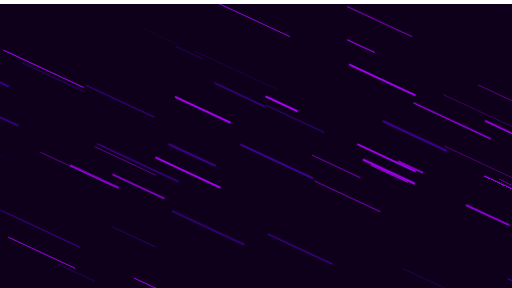
t = 0.00 s
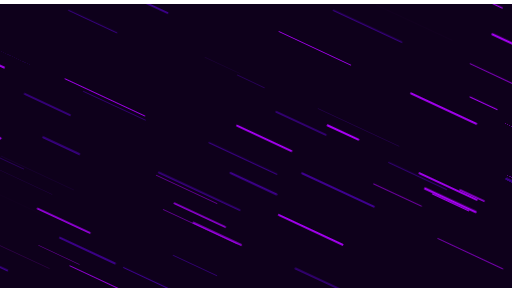
t = 1.67 s
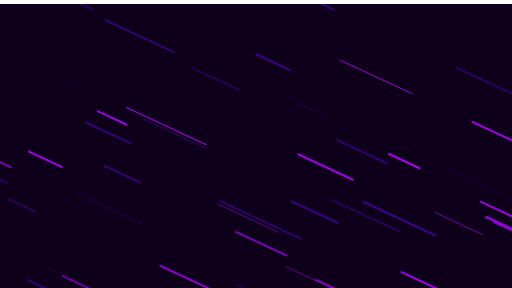
t = 3.33 s
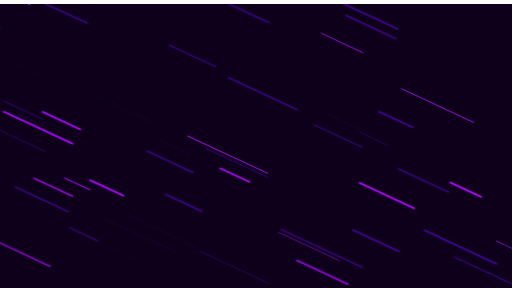
t = 5.00 s
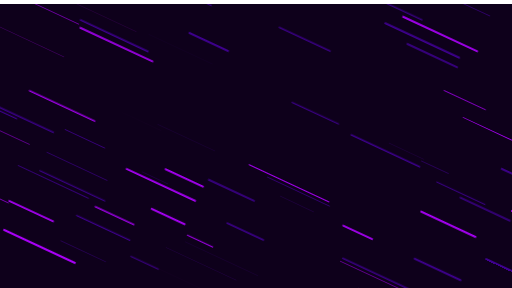
t = 6.67 s
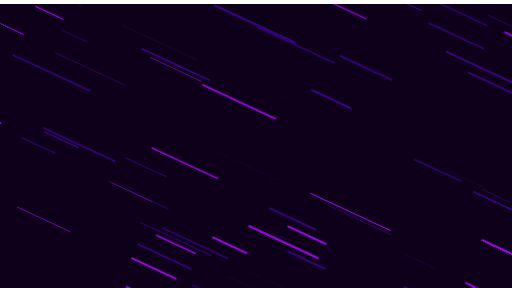
t = 8.33 s

The animated SVG that drew these frames (rendered in a browser with its animation timeline set to each time). Animation: 1 CSS @keyframes rule; frames cover the first 8.33 s, repeats indefinitely.

        <svg xmlns="http://www.w3.org/2000/svg" xmlns:xlink="http://www.w3.org/1999/xlink" style="margin:auto;background:rgb(14, 0, 27);display:block;z-index:-999;position:absolute" width="1920" height="1080" preserveAspectRatio="xMidYMid" viewBox="0 0 1920 1080">
            <g transform="translate(960,540) scale(1,1) translate(-960,-540)"><style type="text/css">
              @keyframes ld-speed-dash {
                0% { transform: translate(0,-2538.9071700822983px); }
                100% { transform: translate(0,2538.9071700822983px); }
              }
              .ld.ld-speed-dash {
                animation: ld-speed-dash 33.333333333333336s linear infinite;
              }
            </style>
              <g transform="translate(960,540)">
                <g style="transform:rotate(295deg)">
                  <line x1="-552.2128680031929" x2="-552.2128680031929" y1="0" y2="-311.81351094214557" stroke="#3f0092" stroke-width="0.76355084147484" stroke-linecap="round" class="ld ld-speed-dash" style="animation-delay: -26.370424791110086s;animation-duration:33.333333333333336s"></line><line x1="-593.1007064106099" x2="-593.1007064106099" y1="0" y2="-264.32320725683417" stroke="#3f0092" stroke-width="6.519875773597645" stroke-linecap="round" class="ld ld-speed-dash" style="animation-delay: -20.4619457734628s;animation-duration:33.333333333333336s"></line><line x1="-824.0245820354131" x2="-824.0245820354131" y1="0" y2="-171.04160346571567" stroke="#3f0092" stroke-width="5.66054242476871" stroke-linecap="round" class="ld ld-speed-dash" style="animation-delay: -10.768206846157106s;animation-duration:33.333333333333336s"></line><line x1="-629.9095058881995" x2="-629.9095058881995" y1="0" y2="-325.8801077822319" stroke="#3f0092" stroke-width="3.8821604598971358" stroke-linecap="round" class="ld ld-speed-dash" style="animation-delay: -6.90146291682332s;animation-duration:16.666666666666668s"></line><line x1="-178.128767554839" x2="-178.128767554839" y1="0" y2="-270.60925599831415" stroke="#ae00ff" stroke-width="5.0025482606422695" stroke-linecap="round" class="ld ld-speed-dash" style="animation-delay: -33.08341319562188s;animation-duration:16.666666666666668s"></line><line x1="757.6142392615338" x2="757.6142392615338" y1="0" y2="-223.3957163159552" stroke="#3f0092" stroke-width="5.037105260151716" stroke-linecap="round" class="ld ld-speed-dash" style="animation-delay: -14.984738801875157s;animation-duration:16.666666666666668s"></line><line x1="-69.56703866607128" x2="-69.56703866607128" y1="0" y2="-280.32978605589466" stroke="#3f0092" stroke-width="3.5719790200901027" stroke-linecap="round" class="ld ld-speed-dash" style="animation-delay: -23.72275550712101s;animation-duration:16.666666666666668s"></line><line x1="599.987409302786" x2="599.987409302786" y1="0" y2="-161.85212278358904" stroke="#ae00ff" stroke-width="4.2420593884065765" stroke-linecap="round" class="ld ld-speed-dash" style="animation-delay: -0.5785163863153346s;animation-duration:16.666666666666668s"></line><line x1="217.0803237918905" x2="217.0803237918905" y1="0" y2="-277.930330463716" stroke="#3f0092" stroke-width="0.3087522772575449" stroke-linecap="round" class="ld ld-speed-dash" style="animation-delay: -29.247707546318093s;animation-duration:33.333333333333336s"></line><line x1="163.03701767774754" x2="163.03701767774754" y1="0" y2="-317.7038132615178" stroke="#3f0092" stroke-width="1.4836686942810964" stroke-linecap="round" class="ld ld-speed-dash" style="animation-delay: -27.854008011778806s;animation-duration:33.333333333333336s"></line><line x1="914.7621423072218" x2="914.7621423072218" y1="0" y2="-193.93863664371662" stroke="#ae00ff" stroke-width="0.316041311090615" stroke-linecap="round" class="ld ld-speed-dash" style="animation-delay: -31.65979922771785s;animation-duration:33.333333333333336s"></line><line x1="-341.56570752198405" x2="-341.56570752198405" y1="0" y2="-141.28733323932664" stroke="#3f0092" stroke-width="4.752510411755027" stroke-linecap="round" class="ld ld-speed-dash" style="animation-delay: -27.83211131836016s;animation-duration:16.666666666666668s"></line><line x1="-291.4801181852391" x2="-291.4801181852391" y1="0" y2="-307.1003604218403" stroke="#3f0092" stroke-width="1.8361992191962575" stroke-linecap="round" class="ld ld-speed-dash" style="animation-delay: -1.5807565672570911s;animation-duration:33.333333333333336s"></line><line x1="272.0291413909531" x2="272.0291413909531" y1="0" y2="-159.5676916348342" stroke="#3f0092" stroke-width="7.033164994150878" stroke-linecap="round" class="ld ld-speed-dash" style="animation-delay: -17.537094370482475s;animation-duration:16.666666666666668s"></line><line x1="32.25436805372212" x2="32.25436805372212" y1="0" y2="-224.26665324619705" stroke="#ae00ff" stroke-width="6.941495573040199" stroke-linecap="round" class="ld ld-speed-dash" style="animation-delay: -15.86161100853402s;animation-duration:33.333333333333336s"></line><line x1="-196.48156495540206" x2="-196.48156495540206" y1="0" y2="-188.31253419725846" stroke="#3f0092" stroke-width="5.7148719763764175" stroke-linecap="round" class="ld ld-speed-dash" style="animation-delay: -10.550859500104607s;animation-duration:33.333333333333336s"></line><line x1="-332.8080427215041" x2="-332.8080427215041" y1="0" y2="-331.85951281045857" stroke="#ae00ff" stroke-width="6.150815920530636" stroke-linecap="round" class="ld ld-speed-dash" style="animation-delay: -13.707047577244259s;animation-duration:16.666666666666668s"></line><line x1="-648.7575256227801" x2="-648.7575256227801" y1="0" y2="-102.28158671844048" stroke="#ae00ff" stroke-width="3.3496437640391292" stroke-linecap="round" class="ld ld-speed-dash" style="animation-delay: -16.020349249431153s;animation-duration:33.333333333333336s"></line><line x1="-58.83813644165542" x2="-58.83813644165542" y1="0" y2="-279.14246907373774" stroke="#3f0092" stroke-width="3.9679377971656207" stroke-linecap="round" class="ld ld-speed-dash" style="animation-delay: -29.42671971859942s;animation-duration:16.666666666666668s"></line><line x1="278.770376206958" x2="278.770376206958" y1="0" y2="-258.17468612715084" stroke="#3f0092" stroke-width="7.781875835764338" stroke-linecap="round" class="ld ld-speed-dash" style="animation-delay: -10.487165891618778s;animation-duration:16.666666666666668s"></line><line x1="-610.9831942687083" x2="-610.9831942687083" y1="0" y2="-232.62854602588456" stroke="#3f0092" stroke-width="2.431705137153462" stroke-linecap="round" class="ld ld-speed-dash" style="animation-delay: -28.95489049591314s;animation-duration:33.333333333333336s"></line><line x1="441.96028426462976" x2="441.96028426462976" y1="0" y2="-335.8177841739455" stroke="#ae00ff" stroke-width="5.563257402090507" stroke-linecap="round" class="ld ld-speed-dash" style="animation-delay: -23.75504455415982s;animation-duration:33.333333333333336s"></line><line x1="-104.45624824388375" x2="-104.45624824388375" y1="0" y2="-158.38290180419622" stroke="#ae00ff" stroke-width="0.06926991498960844" stroke-linecap="round" class="ld ld-speed-dash" style="animation-delay: -17.201941557104934s;animation-duration:16.666666666666668s"></line><line x1="-821.0690817529088" x2="-821.0690817529088" y1="0" y2="-125.91974553687882" stroke="#ae00ff" stroke-width="1.3469749447137085" stroke-linecap="round" class="ld ld-speed-dash" style="animation-delay: -29.1218689951288s;animation-duration:16.666666666666668s"></line><line x1="927.5876470905723" x2="927.5876470905723" y1="0" y2="-268.8038800861227" stroke="#ae00ff" stroke-width="6.006707941506382" stroke-linecap="round" class="ld ld-speed-dash" style="animation-delay: -21.547169706504175s;animation-duration:16.666666666666668s"></line><line x1="305.07888547113254" x2="305.07888547113254" y1="0" y2="-140.66937850258518" stroke="#3f0092" stroke-width="6.613038731543685" stroke-linecap="round" class="ld ld-speed-dash" style="animation-delay: -4.99715801134788s;animation-duration:16.666666666666668s"></line><line x1="-265.6744346115502" x2="-265.6744346115502" y1="0" y2="-251.50105557478045" stroke="#ae00ff" stroke-width="5.288096252988015" stroke-linecap="round" class="ld ld-speed-dash" style="animation-delay: -29.77399742765019s;animation-duration:16.666666666666668s"></line><line x1="198.6590771982695" x2="198.6590771982695" y1="0" y2="-192.1729643808147" stroke="#3f0092" stroke-width="4.216722880487799" stroke-linecap="round" class="ld ld-speed-dash" style="animation-delay: -19.14967778171548s;animation-duration:16.666666666666668s"></line><line x1="-26.297681699495854" x2="-26.297681699495854" y1="0" y2="-296.379789268346" stroke="#3f0092" stroke-width="7.304052119634606" stroke-linecap="round" class="ld ld-speed-dash" style="animation-delay: -18.280010479554804s;animation-duration:33.333333333333336s"></line><line x1="684.9155345981296" x2="684.9155345981296" y1="0" y2="-224.0107201481341" stroke="#3f0092" stroke-width="4.3980616487542035" stroke-linecap="round" class="ld ld-speed-dash" style="animation-delay: -12.414684997994252s;animation-duration:33.333333333333336s"></line><line x1="-953.1306760965616" x2="-953.1306760965616" y1="0" y2="-127.46535415553416" stroke="#ae00ff" stroke-width="0.5974786696010509" stroke-linecap="round" class="ld ld-speed-dash" style="animation-delay: -32.148549624730485s;animation-duration:33.333333333333336s"></line><line x1="819.0966624579848" x2="819.0966624579848" y1="0" y2="-224.95205401807095" stroke="#ae00ff" stroke-width="6.802206290261135" stroke-linecap="round" class="ld ld-speed-dash" style="animation-delay: -31.519281766569218s;animation-duration:33.333333333333336s"></line><line x1="-688.7070703563085" x2="-688.7070703563085" y1="0" y2="-172.83872797701207" stroke="#3f0092" stroke-width="1.924104157726816" stroke-linecap="round" class="ld ld-speed-dash" style="animation-delay: -32.23692857603034s;animation-duration:33.333333333333336s"></line><line x1="-722.1259073797494" x2="-722.1259073797494" y1="0" y2="-150.89545371200086" stroke="#3f0092" stroke-width="1.6998216105477646" stroke-linecap="round" class="ld ld-speed-dash" style="animation-delay: -14.475568181449276s;animation-duration:33.333333333333336s"></line><line x1="-754.1258793857569" x2="-754.1258793857569" y1="0" y2="-150.8611367883198" stroke="#3f0092" stroke-width="4.64506176244594" stroke-linecap="round" class="ld ld-speed-dash" style="animation-delay: -22.58872192254295s;animation-duration:33.333333333333336s"></line><line x1="552.279435547772" x2="552.279435547772" y1="0" y2="-220.7419391145065" stroke="#ae00ff" stroke-width="1.6191965972022155" stroke-linecap="round" class="ld ld-speed-dash" style="animation-delay: -22.463303501301006s;animation-duration:33.333333333333336s"></line><line x1="879.0143927411726" x2="879.0143927411726" y1="0" y2="-190.67637444004026" stroke="#ae00ff" stroke-width="4.164516439088918" stroke-linecap="round" class="ld ld-speed-dash" style="animation-delay: -31.451860992956302s;animation-duration:33.333333333333336s"></line><line x1="951.8397551587007" x2="951.8397551587007" y1="0" y2="-136.06823566766138" stroke="#ae00ff" stroke-width="5.268210353334441" stroke-linecap="round" class="ld ld-speed-dash" style="animation-delay: -1.7000334613288908s;animation-duration:16.666666666666668s"></line><line x1="-360.58351673980184" x2="-360.58351673980184" y1="0" y2="-296.7572026671845" stroke="#3f0092" stroke-width="4.877077131207197" stroke-linecap="round" class="ld ld-speed-dash" style="animation-delay: -25.39260104558386s;animation-duration:16.666666666666668s"></line><line x1="-580.1034303664956" x2="-580.1034303664956" y1="0" y2="-113.30416794725554" stroke="#3f0092" stroke-width="3.8837828363141775" stroke-linecap="round" class="ld ld-speed-dash" style="animation-delay: -9.120497477310282s;animation-duration:33.333333333333336s"></line><line x1="648.3696481511495" x2="648.3696481511495" y1="0" y2="-143.48836485439358" stroke="#3f0092" stroke-width="5.18104991595869" stroke-linecap="round" class="ld ld-speed-dash" style="animation-delay: -26.610391319085572s;animation-duration:33.333333333333336s"></line><line x1="291.27838382333675" x2="291.27838382333675" y1="0" y2="-326.80303518916463" stroke="#ae00ff" stroke-width="1.4982066244264192" stroke-linecap="round" class="ld ld-speed-dash" style="animation-delay: -23.049610120792416s;animation-duration:33.333333333333336s"></line><line x1="22.30146324184787" x2="22.30146324184787" y1="0" y2="-171.6068272795378" stroke="#3f0092" stroke-width="3.838264770518777" stroke-linecap="round" class="ld ld-speed-dash" style="animation-delay: -32.49223474884246s;animation-duration:33.333333333333336s"></line><line x1="-752.8979643278136" x2="-752.8979643278136" y1="0" y2="-173.9775948627921" stroke="#ae00ff" stroke-width="1.5303063796357714" stroke-linecap="round" class="ld ld-speed-dash" style="animation-delay: -23.313313535645808s;animation-duration:33.333333333333336s"></line><line x1="-323.8414608314534" x2="-323.8414608314534" y1="0" y2="-232.234530360375" stroke="#3f0092" stroke-width="5.512647125265205" stroke-linecap="round" class="ld ld-speed-dash" style="animation-delay: -12.49177825937556s;animation-duration:16.666666666666668s"></line><line x1="852.5957696678097" x2="852.5957696678097" y1="0" y2="-179.1503229942728" stroke="#ae00ff" stroke-width="4.176932600505307" stroke-linecap="round" class="ld ld-speed-dash" style="animation-delay: -8.705667782262212s;animation-duration:16.666666666666668s"></line><line x1="814.7200392023726" x2="814.7200392023726" y1="0" y2="-259.389974090188" stroke="#3f0092" stroke-width="7.82943700619772" stroke-linecap="round" class="ld ld-speed-dash" style="animation-delay: -28.905290027262943s;animation-duration:16.666666666666668s"></line><line x1="177.03221176665835" x2="177.03221176665835" y1="0" y2="-125.87591066361823" stroke="#ae00ff" stroke-width="7.513605630783492" stroke-linecap="round" class="ld ld-speed-dash" style="animation-delay: -17.23406697732901s;animation-duration:33.333333333333336s"></line><line x1="-494.25902857336655" x2="-494.25902857336655" y1="0" y2="-335.4111979845928" stroke="#3f0092" stroke-width="7.10181141085838" stroke-linecap="round" class="ld ld-speed-dash" style="animation-delay: -26.102011249022553s;animation-duration:33.333333333333336s"></line><line x1="202.8459804413187" x2="202.8459804413187" y1="0" y2="-262.54202877771957" stroke="#3f0092" stroke-width="0.2346785181704938" stroke-linecap="round" class="ld ld-speed-dash" style="animation-delay: -17.430480037045083s;animation-duration:16.666666666666668s"></line><line x1="417.95480390244677" x2="417.95480390244677" y1="0" y2="-269.34647169543075" stroke="#ae00ff" stroke-width="6.743642520826291" stroke-linecap="round" class="ld ld-speed-dash" style="animation-delay: -19.70186436149419s;animation-duration:33.333333333333336s"></line><line x1="-314.62541602797614" x2="-314.62541602797614" y1="0" y2="-150.49213970538938" stroke="#3f0092" stroke-width="5.758718218947887" stroke-linecap="round" class="ld ld-speed-dash" style="animation-delay: -11.166190137067078s;animation-duration:33.333333333333336s"></line><line x1="884.9036600741817" x2="884.9036600741817" y1="0" y2="-99.2714856001096" stroke="#ae00ff" stroke-width="2.6149719365268496" stroke-linecap="round" class="ld ld-speed-dash" style="animation-delay: -25.78281222617914s;animation-duration:33.333333333333336s"></line><line x1="-797.3944923280623" x2="-797.3944923280623" y1="0" y2="-323.6259360853536" stroke="#ae00ff" stroke-width="0.17018697277669062" stroke-linecap="round" class="ld ld-speed-dash" style="animation-delay: -13.045365275965093s;animation-duration:16.666666666666668s"></line><line x1="759.3069182145969" x2="759.3069182145969" y1="0" y2="-98.69683004455962" stroke="#3f0092" stroke-width="3.6411129604988144" stroke-linecap="round" class="ld ld-speed-dash" style="animation-delay: -14.397618843326377s;animation-duration:16.666666666666668s"></line><line x1="-289.7033027029129" x2="-289.7033027029129" y1="0" y2="-284.11897552054194" stroke="#ae00ff" stroke-width="6.44072605533955" stroke-linecap="round" class="ld ld-speed-dash" style="animation-delay: -17.950108364309155s;animation-duration:16.666666666666668s"></line><line x1="219.0790569954801" x2="219.0790569954801" y1="0" y2="-335.0731168209857" stroke="#3f0092" stroke-width="1.0166776490801563" stroke-linecap="round" class="ld ld-speed-dash" style="animation-delay: -24.9406000170859s;animation-duration:16.666666666666668s"></line><line x1="276.62757442748966" x2="276.62757442748966" y1="0" y2="-238.56772889760651" stroke="#3f0092" stroke-width="2.614350166081809" stroke-linecap="round" class="ld ld-speed-dash" style="animation-delay: -32.44974062057379s;animation-duration:33.333333333333336s"></line><line x1="541.9412861429345" x2="541.9412861429345" y1="0" y2="-279.4454917997205" stroke="#ae00ff" stroke-width="5.626913148737991" stroke-linecap="round" class="ld ld-speed-dash" style="animation-delay: -30.061855088872633s;animation-duration:16.666666666666668s"></line><line x1="-565.6577403837432" x2="-565.6577403837432" y1="0" y2="-216.25103480037808" stroke="#ae00ff" stroke-width="5.7342761518139715" stroke-linecap="round" class="ld ld-speed-dash" style="animation-delay: -21.942128751419713s;animation-duration:16.666666666666668s"></line><line x1="-139.14320447066615" x2="-139.14320447066615" y1="0" y2="-137.83910852050445" stroke="#3f0092" stroke-width="0.8013533497049002" stroke-linecap="round" class="ld ld-speed-dash" style="animation-delay: -2.661808708024764s;animation-duration:16.666666666666668s"></line><line x1="-578.6068816679965" x2="-578.6068816679965" y1="0" y2="-311.5844543196143" stroke="#ae00ff" stroke-width="0.050248983034223496" stroke-linecap="round" class="ld ld-speed-dash" style="animation-delay: -10.891710064911912s;animation-duration:33.333333333333336s"></line><line x1="465.079540527879" x2="465.079540527879" y1="0" y2="-318.37593872880313" stroke="#ae00ff" stroke-width="1.029204086127139" stroke-linecap="round" class="ld ld-speed-dash" style="animation-delay: -22.418654203804838s;animation-duration:33.333333333333336s"></line><line x1="747.6286316647469" x2="747.6286316647469" y1="0" y2="-143.06408801444329" stroke="#ae00ff" stroke-width="7.566709844129109" stroke-linecap="round" class="ld ld-speed-dash" style="animation-delay: -9.203208627814504s;animation-duration:16.666666666666668s"></line><line x1="-592.2489695219609" x2="-592.2489695219609" y1="0" y2="-217.46632292583013" stroke="#ae00ff" stroke-width="2.2313810323449093" stroke-linecap="round" class="ld ld-speed-dash" style="animation-delay: -5.091507877622529s;animation-duration:33.333333333333336s"></line><line x1="213.9084333268751" x2="213.9084333268751" y1="0" y2="-143.39775350638567" stroke="#3f0092" stroke-width="0.6269617021993361" stroke-linecap="round" class="ld ld-speed-dash" style="animation-delay: -13.899955531684764s;animation-duration:33.333333333333336s"></line><line x1="118.43789862098063" x2="118.43789862098063" y1="0" y2="-114.19536098921789" stroke="#ae00ff" stroke-width="4.263286589965941" stroke-linecap="round" class="ld ld-speed-dash" style="animation-delay: -30.530920624982596s;animation-duration:16.666666666666668s"></line><line x1="922.0824006180852" x2="922.0824006180852" y1="0" y2="-249.1080555680815" stroke="#3f0092" stroke-width="6.611110249944052" stroke-linecap="round" class="ld ld-speed-dash" style="animation-delay: -20.66092591650792s;animation-duration:33.333333333333336s"></line><line x1="344.7980599182465" x2="344.7980599182465" y1="0" y2="-320.2628724702655" stroke="#3f0092" stroke-width="5.550988238185184" stroke-linecap="round" class="ld ld-speed-dash" style="animation-delay: -13.328969065124353s;animation-duration:16.666666666666668s"></line><line x1="499.1958542082645" x2="499.1958542082645" y1="0" y2="-111.1529024189135" stroke="#ae00ff" stroke-width="3.7595620859597636" stroke-linecap="round" class="ld ld-speed-dash" style="animation-delay: -25.84176898647837s;animation-duration:16.666666666666668s"></line><line x1="-250.88473394740674" x2="-250.88473394740674" y1="0" y2="-335.47478143290846" stroke="#3f0092" stroke-width="5.041904673677394" stroke-linecap="round" class="ld ld-speed-dash" style="animation-delay: -15.326395930440896s;animation-duration:33.333333333333336s"></line><line x1="959.4413509129595" x2="959.4413509129595" y1="0" y2="-200.6574984258258" stroke="#ae00ff" stroke-width="0.0709447033107767" stroke-linecap="round" class="ld ld-speed-dash" style="animation-delay: -6.815968829699326s;animation-duration:16.666666666666668s"></line><line x1="167.1534752714858" x2="167.1534752714858" y1="0" y2="-99.43774965994623" stroke="#ae00ff" stroke-width="5.1750047388979565" stroke-linecap="round" class="ld ld-speed-dash" style="animation-delay: -20.68195304678931s;animation-duration:33.333333333333336s"></line><line x1="605.3595880447294" x2="605.3595880447294" y1="0" y2="-166.15205870849917" stroke="#3f0092" stroke-width="7.775018383375106" stroke-linecap="round" class="ld ld-speed-dash" style="animation-delay: -30.62189177544659s;animation-duration:33.333333333333336s"></line><line x1="909.781664201194" x2="909.781664201194" y1="0" y2="-161.9664096991591" stroke="#ae00ff" stroke-width="0.3716305549157136" stroke-linecap="round" class="ld ld-speed-dash" style="animation-delay: -19.493383024016065s;animation-duration:16.666666666666668s"></line><line x1="242.56620889478043" x2="242.56620889478043" y1="0" y2="-116.88340110269344" stroke="#3f0092" stroke-width="3.572933972499528" stroke-linecap="round" class="ld ld-speed-dash" style="animation-delay: -13.340453629132616s;animation-duration:16.666666666666668s"></line><line x1="715.7877412044038" x2="715.7877412044038" y1="0" y2="-294.1621426312152" stroke="#3f0092" stroke-width="3.5285243872223053" stroke-linecap="round" class="ld ld-speed-dash" style="animation-delay: -10.626816881734502s;animation-duration:33.333333333333336s"></line><line x1="-385.61398630235857" x2="-385.61398630235857" y1="0" y2="-136.20446289089261" stroke="#ae00ff" stroke-width="6.960227620172886" stroke-linecap="round" class="ld ld-speed-dash" style="animation-delay: -9.243623823306613s;animation-duration:33.333333333333336s"></line><line x1="679.6555333880326" x2="679.6555333880326" y1="0" y2="-181.21716463165905" stroke="#3f0092" stroke-width="5.515734883191458" stroke-linecap="round" class="ld ld-speed-dash" style="animation-delay: -31.140145595491344s;animation-duration:16.666666666666668s"></line><line x1="389.0894418896562" x2="389.0894418896562" y1="0" y2="-142.73297627428718" stroke="#ae00ff" stroke-width="7.59549106152541" stroke-linecap="round" class="ld ld-speed-dash" style="animation-delay: -1.0259359584793886s;animation-duration:33.333333333333336s"></line><line x1="612.179471525477" x2="612.179471525477" y1="0" y2="-265.5592468455991" stroke="#ae00ff" stroke-width="2.7240002373636294" stroke-linecap="round" class="ld ld-speed-dash" style="animation-delay: -26.17661352929594s;animation-duration:16.666666666666668s"></line><line x1="-369.38692296666557" x2="-369.38692296666557" y1="0" y2="-305.43556128097646" stroke="#ae00ff" stroke-width="1.684067566663787" stroke-linecap="round" class="ld ld-speed-dash" style="animation-delay: -6.975641005425759s;animation-duration:16.666666666666668s"></line><line x1="116.86035136416209" x2="116.86035136416209" y1="0" y2="-209.4892577455554" stroke="#ae00ff" stroke-width="7.756435397236371" stroke-linecap="round" class="ld ld-speed-dash" style="animation-delay: -20.609668342425724s;animation-duration:33.333333333333336s"></line><line x1="-584.6059511391713" x2="-584.6059511391713" y1="0" y2="-182.07731004740276" stroke="#ae00ff" stroke-width="6.437532069380346" stroke-linecap="round" class="ld ld-speed-dash" style="animation-delay: -16.472657687654134s;animation-duration:16.666666666666668s"></line><line x1="760.5751605695534" x2="760.5751605695534" y1="0" y2="-144.53408029797603" stroke="#ae00ff" stroke-width="2.0082246759740725" stroke-linecap="round" class="ld ld-speed-dash" style="animation-delay: -17.1643980015931s;animation-duration:16.666666666666668s"></line><line x1="663.0103491899592" x2="663.0103491899592" y1="0" y2="-312.9753431351454" stroke="#ae00ff" stroke-width="0.06063219789923782" stroke-linecap="round" class="ld ld-speed-dash" style="animation-delay: -8.314313574375102s;animation-duration:16.666666666666668s"></line><line x1="942.69441863528" x2="942.69441863528" y1="0" y2="-158.99263006717618" stroke="#ae00ff" stroke-width="0.6442635366626098" stroke-linecap="round" class="ld ld-speed-dash" style="animation-delay: -28.905166797634827s;animation-duration:16.666666666666668s"></line><line x1="192.03644598342223" x2="192.03644598342223" y1="0" y2="-311.96140763766664" stroke="#ae00ff" stroke-width="0.33977375069417687" stroke-linecap="round" class="ld ld-speed-dash" style="animation-delay: -6.157433510641567s;animation-duration:33.333333333333336s"></line><line x1="-7.1824547576089515" x2="-7.1824547576089515" y1="0" y2="-255.8116833076108" stroke="#3f0092" stroke-width="2.1084790087046565" stroke-linecap="round" class="ld ld-speed-dash" style="animation-delay: -30.690029533877208s;animation-duration:33.333333333333336s"></line><line x1="51.066804015709835" x2="51.066804015709835" y1="0" y2="-197.18322820230958" stroke="#ae00ff" stroke-width="2.2328479774544983" stroke-linecap="round" class="ld ld-speed-dash" style="animation-delay: -19.33592184034271s;animation-duration:33.333333333333336s"></line><line x1="-287.1612672385054" x2="-287.1612672385054" y1="0" y2="-262.17128964032975" stroke="#3f0092" stroke-width="4.746797239513984" stroke-linecap="round" class="ld ld-speed-dash" style="animation-delay: -26.471631880592998s;animation-duration:16.666666666666668s"></line><line x1="-32.99972906417736" x2="-32.99972906417736" y1="0" y2="-268.05334548031175" stroke="#ae00ff" stroke-width="2.388304960218091" stroke-linecap="round" class="ld ld-speed-dash" style="animation-delay: -10.067581938831475s;animation-duration:16.666666666666668s"></line><line x1="-509.5319126216133" x2="-509.5319126216133" y1="0" y2="-180.02613887588197" stroke="#3f0092" stroke-width="2.3058786336473673" stroke-linecap="round" class="ld ld-speed-dash" style="animation-delay: -15.494113503232983s;animation-duration:33.333333333333336s"></line><line x1="517.3299299732439" x2="517.3299299732439" y1="0" y2="-278.7490784841432" stroke="#3f0092" stroke-width="3.8350669830723088" stroke-linecap="round" class="ld ld-speed-dash" style="animation-delay: -15.397478260255415s;animation-duration:16.666666666666668s"></line><line x1="-879.017646084145" x2="-879.017646084145" y1="0" y2="-120.52186179570104" stroke="#ae00ff" stroke-width="2.532749923046679" stroke-linecap="round" class="ld ld-speed-dash" style="animation-delay: -15.92232342978109s;animation-duration:33.333333333333336s"></line><line x1="-709.2349260167692" x2="-709.2349260167692" y1="0" y2="-273.9378328049993" stroke="#ae00ff" stroke-width="3.150438170032189" stroke-linecap="round" class="ld ld-speed-dash" style="animation-delay: -13.915514552626956s;animation-duration:33.333333333333336s"></line><line x1="418.5003340063024" x2="418.5003340063024" y1="0" y2="-297.40431481356666" stroke="#ae00ff" stroke-width="2.84327989691617" stroke-linecap="round" class="ld ld-speed-dash" style="animation-delay: -16.296413464018837s;animation-duration:33.333333333333336s"></line><line x1="-916.2935337610958" x2="-916.2935337610958" y1="0" y2="-315.05631221884113" stroke="#ae00ff" stroke-width="2.058990918768499" stroke-linecap="round" class="ld ld-speed-dash" style="animation-delay: -23.791961844363247s;animation-duration:33.333333333333336s"></line><line x1="805.8237092416202" x2="805.8237092416202" y1="0" y2="-261.56341723395286" stroke="#3f0092" stroke-width="2.2986778786955284" stroke-linecap="round" class="ld ld-speed-dash" style="animation-delay: -13.884099651851741s;animation-duration:33.333333333333336s"></line><line x1="433.0784058588164" x2="433.0784058588164" y1="0" y2="-210.8074648856513" stroke="#3f0092" stroke-width="5.0794000134832205" stroke-linecap="round" class="ld ld-speed-dash" style="animation-delay: -10.688561809100738s;animation-duration:33.333333333333336s"></line><line x1="883.6874359563773" x2="883.6874359563773" y1="0" y2="-150.22076115726034" stroke="#ae00ff" stroke-width="3.7272759890116247" stroke-linecap="round" class="ld ld-speed-dash" style="animation-delay: -9.088820392499816s;animation-duration:16.666666666666668s"></line><line x1="-741.9985271148889" x2="-741.9985271148889" y1="0" y2="-235.45797970805987" stroke="#ae00ff" stroke-width="4.133416876120824" stroke-linecap="round" class="ld ld-speed-dash" style="animation-delay: -1.6724483473899099s;animation-duration:16.666666666666668s"></line><line x1="-799.8261355058328" x2="-799.8261355058328" y1="0" y2="-191.22549606478273" stroke="#3f0092" stroke-width="1.737310187576524" stroke-linecap="round" class="ld ld-speed-dash" style="animation-delay: -15.453447571881526s;animation-duration:33.333333333333336s"></line><line x1="181.89828894105105" x2="181.89828894105105" y1="0" y2="-283.19373272651444" stroke="#3f0092" stroke-width="5.505869761709654" stroke-linecap="round" class="ld ld-speed-dash" style="animation-delay: -3.6102647626907443s;animation-duration:16.666666666666668s"></line><line x1="846.0546245782525" x2="846.0546245782525" y1="0" y2="-314.95565690478605" stroke="#3f0092" stroke-width="0.22492001378408133" stroke-linecap="round" class="ld ld-speed-dash" style="animation-delay: -28.02233606288594s;animation-duration:16.666666666666668s"></line><line x1="-652.0639760479751" x2="-652.0639760479751" y1="0" y2="-137.74398362882164" stroke="#3f0092" stroke-width="6.45855022258666" stroke-linecap="round" class="ld ld-speed-dash" style="animation-delay: -29.82649967682446s;animation-duration:33.333333333333336s"></line><line x1="-455.8951780767495" x2="-455.8951780767495" y1="0" y2="-181.44228877539865" stroke="#3f0092" stroke-width="7.854974122104543" stroke-linecap="round" class="ld ld-speed-dash" style="animation-delay: -23.62963815890957s;animation-duration:33.333333333333336s"></line><line x1="204.1678915285" x2="204.1678915285" y1="0" y2="-111.59623889826987" stroke="#3f0092" stroke-width="1.8533958274440612" stroke-linecap="round" class="ld ld-speed-dash" style="animation-delay: -14.60036188841573s;animation-duration:33.333333333333336s"></line><line x1="-100.46350546484277" x2="-100.46350546484277" y1="0" y2="-223.22655030184464" stroke="#3f0092" stroke-width="2.0759368573737365" stroke-linecap="round" class="ld ld-speed-dash" style="animation-delay: -0.4605108745702191s;animation-duration:33.333333333333336s"></line><line x1="141.49686107899214" x2="141.49686107899214" y1="0" y2="-205.85285743513555" stroke="#3f0092" stroke-width="5.24736634568208" stroke-linecap="round" class="ld ld-speed-dash" style="animation-delay: -16.463449945533s;animation-duration:33.333333333333336s"></line><line x1="579.8882083381898" x2="579.8882083381898" y1="0" y2="-207.41136813157368" stroke="#3f0092" stroke-width="5.9160505330014646" stroke-linecap="round" class="ld ld-speed-dash" style="animation-delay: -13.693630598959132s;animation-duration:33.333333333333336s"></line><line x1="-11.547064725192087" x2="-11.547064725192087" y1="0" y2="-265.65397036420507" stroke="#ae00ff" stroke-width="1.8222032850211893" stroke-linecap="round" class="ld ld-speed-dash" style="animation-delay: -30.1576707129224s;animation-duration:33.333333333333336s"></line><line x1="-788.9676879676942" x2="-788.9676879676942" y1="0" y2="-101.8128945084944" stroke="#3f0092" stroke-width="0.8207004452942904" stroke-linecap="round" class="ld ld-speed-dash" style="animation-delay: -24.253590352665842s;animation-duration:33.333333333333336s"></line><line x1="-359.42379983198816" x2="-359.42379983198816" y1="0" y2="-248.63233050820884" stroke="#3f0092" stroke-width="2.028111783989316" stroke-linecap="round" class="ld ld-speed-dash" style="animation-delay: -7.053953109011224s;animation-duration:33.333333333333336s"></line><line x1="-615.3049996140793" x2="-615.3049996140793" y1="0" y2="-239.29200138470415" stroke="#ae00ff" stroke-width="3.7910864731468363" stroke-linecap="round" class="ld ld-speed-dash" style="animation-delay: -27.672546471642466s;animation-duration:33.333333333333336s"></line><line x1="265.24145427183953" x2="265.24145427183953" y1="0" y2="-260.72971730809536" stroke="#ae00ff" stroke-width="1.6125099121056303" stroke-linecap="round" class="ld ld-speed-dash" style="animation-delay: -24.1590859111747s;animation-duration:33.333333333333336s"></line><line x1="-253.51391642633928" x2="-253.51391642633928" y1="0" y2="-163.51422419412896" stroke="#3f0092" stroke-width="2.564886323773955" stroke-linecap="round" class="ld ld-speed-dash" style="animation-delay: -6.665990478297805s;animation-duration:33.333333333333336s"></line><line x1="834.2419559126416" x2="834.2419559126416" y1="0" y2="-219.35130545378922" stroke="#ae00ff" stroke-width="1.7061777753104939" stroke-linecap="round" class="ld ld-speed-dash" style="animation-delay: -25.60486142557153s;animation-duration:33.333333333333336s"></line><line x1="-527.53530292739" x2="-527.53530292739" y1="0" y2="-219.8483881908444" stroke="#3f0092" stroke-width="4.73729937277049" stroke-linecap="round" class="ld ld-speed-dash" style="animation-delay: -8.184951983816553s;animation-duration:33.333333333333336s"></line><line x1="-293.7790025296862" x2="-293.7790025296862" y1="0" y2="-137.37335545397573" stroke="#3f0092" stroke-width="4.189399314537453" stroke-linecap="round" class="ld ld-speed-dash" style="animation-delay: -4.399620650339594s;animation-duration:33.333333333333336s"></line><line x1="-445.0707071739248" x2="-445.0707071739248" y1="0" y2="-300.0197769345324" stroke="#3f0092" stroke-width="0.47216272597357306" stroke-linecap="round" class="ld ld-speed-dash" style="animation-delay: -11.409462760503757s;animation-duration:33.333333333333336s"></line><line x1="-228.8205173677659" x2="-228.8205173677659" y1="0" y2="-154.9295144332104" stroke="#ae00ff" stroke-width="6.576936826084333" stroke-linecap="round" class="ld ld-speed-dash" style="animation-delay: -17.962784951323435s;animation-duration:16.666666666666668s"></line><line x1="-366.7622371052221" x2="-366.7622371052221" y1="0" y2="-198.2927162673717" stroke="#ae00ff" stroke-width="5.21744894889939" stroke-linecap="round" class="ld ld-speed-dash" style="animation-delay: -7.0273610109376685s;animation-duration:16.666666666666668s"></line><line x1="-7.7912514520895115" x2="-7.7912514520895115" y1="0" y2="-290.5523871262262" stroke="#ae00ff" stroke-width="0.8007424473694362" stroke-linecap="round" class="ld ld-speed-dash" style="animation-delay: -4.80633937718975s;animation-duration:33.333333333333336s"></line><line x1="576.7920048239389" x2="576.7920048239389" y1="0" y2="-282.6441626207385" stroke="#3f0092" stroke-width="4.362609023608019" stroke-linecap="round" class="ld ld-speed-dash" style="animation-delay: -24.429211864330366s;animation-duration:16.666666666666668s"></line><line x1="665.541015053848" x2="665.541015053848" y1="0" y2="-307.16290427391607" stroke="#ae00ff" stroke-width="6.4917235706694605" stroke-linecap="round" class="ld ld-speed-dash" style="animation-delay: -20.318535272353877s;animation-duration:16.666666666666668s"></line><line x1="253.31485202531482" x2="253.31485202531482" y1="0" y2="-327.06497572651335" stroke="#ae00ff" stroke-width="4.2434709499041565" stroke-linecap="round" class="ld ld-speed-dash" style="animation-delay: -28.789887950693085s;animation-duration:16.666666666666668s"></line><line x1="-690.9693499434395" x2="-690.9693499434395" y1="0" y2="-291.8698411331775" stroke="#ae00ff" stroke-width="7.4688756629461865" stroke-linecap="round" class="ld ld-speed-dash" style="animation-delay: -0.2626784111489089s;animation-duration:16.666666666666668s"></line><line x1="-90.02063016149336" x2="-90.02063016149336" y1="0" y2="-254.5474111652697" stroke="#ae00ff" stroke-width="3.6079868878085524" stroke-linecap="round" class="ld ld-speed-dash" style="animation-delay: -29.768861375766967s;animation-duration:16.666666666666668s"></line><line x1="110.48742439626224" x2="110.48742439626224" y1="0" y2="-149.84412360541333" stroke="#ae00ff" stroke-width="4.1736873280604145" stroke-linecap="round" class="ld ld-speed-dash" style="animation-delay: -20.44093864825678s;animation-duration:33.333333333333336s"></line><line x1="897.5904589212148" x2="897.5904589212148" y1="0" y2="-303.5878973389222" stroke="#ae00ff" stroke-width="6.8477374704928025" stroke-linecap="round" class="ld ld-speed-dash" style="animation-delay: -21.15965643447286s;animation-duration:16.666666666666668s"></line><line x1="-809.1088259103855" x2="-809.1088259103855" y1="0" y2="-230.88922653106317" stroke="#ae00ff" stroke-width="5.40091820180508" stroke-linecap="round" class="ld ld-speed-dash" style="animation-delay: -13.971742019737077s;animation-duration:16.666666666666668s"></line><line x1="-473.1965078318631" x2="-473.1965078318631" y1="0" y2="-267.00605277722235" stroke="#3f0092" stroke-width="5.616804849003795" stroke-linecap="round" class="ld ld-speed-dash" style="animation-delay: -20.993277821905878s;animation-duration:33.333333333333336s"></line><line x1="-330.7002299024077" x2="-330.7002299024077" y1="0" y2="-210.96778482279032" stroke="#ae00ff" stroke-width="5.145924678967551" stroke-linecap="round" class="ld ld-speed-dash" style="animation-delay: -15.17947169244885s;animation-duration:33.333333333333336s"></line><line x1="-477.97175310337593" x2="-477.97175310337593" y1="0" y2="-153.11845625957966" stroke="#ae00ff" stroke-width="6.010479888492759" stroke-linecap="round" class="ld ld-speed-dash" style="animation-delay: -27.233047195178962s;animation-duration:16.666666666666668s"></line><line x1="-190.54096303173594" x2="-190.54096303173594" y1="0" y2="-219.6039559346463" stroke="#3f0092" stroke-width="1.4091566920333916" stroke-linecap="round" class="ld ld-speed-dash" style="animation-delay: -22.674011314430935s;animation-duration:33.333333333333336s"></line><line x1="587.9350274720617" x2="587.9350274720617" y1="0" y2="-187.58558483423573" stroke="#3f0092" stroke-width="4.193906741217237" stroke-linecap="round" class="ld ld-speed-dash" style="animation-delay: -8.292344179408088s;animation-duration:33.333333333333336s"></line><line x1="192.32478288592617" x2="192.32478288592617" y1="0" y2="-248.80149693799726" stroke="#3f0092" stroke-width="2.1349779966684577" stroke-linecap="round" class="ld ld-speed-dash" style="animation-delay: -2.9954119385811273s;animation-duration:33.333333333333336s"></line><line x1="-453.1204447083303" x2="-453.1204447083303" y1="0" y2="-285.46556495634036" stroke="#3f0092" stroke-width="1.8188273713645586" stroke-linecap="round" class="ld ld-speed-dash" style="animation-delay: -20.871960763154377s;animation-duration:16.666666666666668s"></line><line x1="-349.8421569416533" x2="-349.8421569416533" y1="0" y2="-135.48542768482662" stroke="#3f0092" stroke-width="3.2323293705655862" stroke-linecap="round" class="ld ld-speed-dash" style="animation-delay: -3.9530960059823337s;animation-duration:33.333333333333336s"></line><line x1="-81.17750517144302" x2="-81.17750517144302" y1="0" y2="-329.82028990733005" stroke="#ae00ff" stroke-width="3.444191686135293" stroke-linecap="round" class="ld ld-speed-dash" style="animation-delay: -12.228026302978561s;animation-duration:33.333333333333336s"></line><line x1="-264.41933483633716" x2="-264.41933483633716" y1="0" y2="-250.97115042255552" stroke="#ae00ff" stroke-width="1.6558019168777944" stroke-linecap="round" class="ld ld-speed-dash" style="animation-delay: -14.747717012120091s;animation-duration:33.333333333333336s"></line><line x1="-204.90456077632103" x2="-204.90456077632103" y1="0" y2="-263.3996621709108" stroke="#ae00ff" stroke-width="6.761342037679806" stroke-linecap="round" class="ld ld-speed-dash" style="animation-delay: -24.822098933167375s;animation-duration:16.666666666666668s"></line><line x1="479.5950958532843" x2="479.5950958532843" y1="0" y2="-170.94066095240478" stroke="#ae00ff" stroke-width="2.909730432044934" stroke-linecap="round" class="ld ld-speed-dash" style="animation-delay: -20.714533400984422s;animation-duration:16.666666666666668s"></line><line x1="-467.9047365475492" x2="-467.9047365475492" y1="0" y2="-159.58110997366717" stroke="#ae00ff" stroke-width="5.06094941281736" stroke-linecap="round" class="ld ld-speed-dash" style="animation-delay: -8.113214566726535s;animation-duration:33.333333333333336s"></line><line x1="-122.10000988765273" x2="-122.10000988765273" y1="0" y2="-125.15793604394992" stroke="#ae00ff" stroke-width="6.7954727084696716" stroke-linecap="round" class="ld ld-speed-dash" style="animation-delay: -1.5586219647772441s;animation-duration:33.333333333333336s"></line><line x1="-850.5910418418489" x2="-850.5910418418489" y1="0" y2="-310.4770446428468" stroke="#3f0092" stroke-width="3.6068011637984414" stroke-linecap="round" class="ld ld-speed-dash" style="animation-delay: -27.15195384651604s;animation-duration:33.333333333333336s"></line><line x1="-751.1169240024144" x2="-751.1169240024144" y1="0" y2="-276.9170399950414" stroke="#ae00ff" stroke-width="0.48315417278559414" stroke-linecap="round" class="ld ld-speed-dash" style="animation-delay: -11.686737917165917s;animation-duration:33.333333333333336s"></line><line x1="-650.6007977597693" x2="-650.6007977597693" y1="0" y2="-132.92404179778214" stroke="#3f0092" stroke-width="3.2865737206302983" stroke-linecap="round" class="ld ld-speed-dash" style="animation-delay: -33.21926915272244s;animation-duration:33.333333333333336s"></line><line x1="79.35566774274946" x2="79.35566774274946" y1="0" y2="-103.16009999326457" stroke="#3f0092" stroke-width="1.9995579190978363" stroke-linecap="round" class="ld ld-speed-dash" style="animation-delay: -30.917568924055292s;animation-duration:16.666666666666668s"></line><line x1="-139.48309187149903" x2="-139.48309187149903" y1="0" y2="-120.16467397056888" stroke="#ae00ff" stroke-width="6.511835405031682" stroke-linecap="round" class="ld ld-speed-dash" style="animation-delay: -3.4569791471706175s;animation-duration:16.666666666666668s"></line><line x1="889.0914136491783" x2="889.0914136491783" y1="0" y2="-200.31490712317677" stroke="#ae00ff" stroke-width="5.460977539083784" stroke-linecap="round" class="ld ld-speed-dash" style="animation-delay: -11.641082084778713s;animation-duration:16.666666666666668s"></line><line x1="-638.5679076650109" x2="-638.5679076650109" y1="0" y2="-185.53829691840127" stroke="#3f0092" stroke-width="1.5515540354916963" stroke-linecap="round" class="ld ld-speed-dash" style="animation-delay: -17.26868365177076s;animation-duration:16.666666666666668s"></line><line x1="-659.8982526866541" x2="-659.8982526866541" y1="0" y2="-238.87714439563683" stroke="#ae00ff" stroke-width="4.0623174664628" stroke-linecap="round" class="ld ld-speed-dash" style="animation-delay: -27.928228791725765s;animation-duration:33.333333333333336s"></line><line x1="285.25474483846153" x2="285.25474483846153" y1="0" y2="-297.08237913232216" stroke="#ae00ff" stroke-width="3.415426045890697" stroke-linecap="round" class="ld ld-speed-dash" style="animation-delay: -2.136758708260926s;animation-duration:33.333333333333336s"></line><line x1="406.19604433602973" x2="406.19604433602973" y1="0" y2="-329.2820390190114" stroke="#3f0092" stroke-width="6.698629306351959" stroke-linecap="round" class="ld ld-speed-dash" style="animation-delay: -33.241532197377516s;animation-duration:16.666666666666668s"></line><line x1="825.3427219588812" x2="825.3427219588812" y1="0" y2="-299.3252461185632" stroke="#3f0092" stroke-width="6.055609845308024" stroke-linecap="round" class="ld ld-speed-dash" style="animation-delay: -31.237802384775947s;animation-duration:33.333333333333336s"></line><line x1="-814.7595920888882" x2="-814.7595920888882" y1="0" y2="-289.21460666974673" stroke="#ae00ff" stroke-width="0.8313250616730843" stroke-linecap="round" class="ld ld-speed-dash" style="animation-delay: -30.353844483354194s;animation-duration:33.333333333333336s"></line><line x1="723.4813644583537" x2="723.4813644583537" y1="0" y2="-137.22909590509735" stroke="#3f0092" stroke-width="0.33122291118152" stroke-linecap="round" class="ld ld-speed-dash" style="animation-delay: -7.512335363455384s;animation-duration:33.333333333333336s"></line><line x1="126.19425759562091" x2="126.19425759562091" y1="0" y2="-210.86245289903312" stroke="#ae00ff" stroke-width="2.0650388368546855" stroke-linecap="round" class="ld ld-speed-dash" style="animation-delay: -32.39890225569187s;animation-duration:16.666666666666668s"></line><line x1="-576.9535149166254" x2="-576.9535149166254" y1="0" y2="-311.7191682201443" stroke="#3f0092" stroke-width="2.2521115152901503" stroke-linecap="round" class="ld ld-speed-dash" style="animation-delay: -20.128233924396724s;animation-duration:33.333333333333336s"></line><line x1="-755.3291627663345" x2="-755.3291627663345" y1="0" y2="-182.82755576793448" stroke="#ae00ff" stroke-width="3.9731113616916396" stroke-linecap="round" class="ld ld-speed-dash" style="animation-delay: -20.793170677272887s;animation-duration:16.666666666666668s"></line><line x1="875.1816087250228" x2="875.1816087250228" y1="0" y2="-196.4903018759829" stroke="#ae00ff" stroke-width="7.134678903190198" stroke-linecap="round" class="ld ld-speed-dash" style="animation-delay: -24.151964620783094s;animation-duration:33.333333333333336s"></line><line x1="-689.0765221882067" x2="-689.0765221882067" y1="0" y2="-169.3663309816104" stroke="#ae00ff" stroke-width="1.1856668534026422" stroke-linecap="round" class="ld ld-speed-dash" style="animation-delay: -5.323648403677961s;animation-duration:16.666666666666668s"></line><line x1="861.0472226207497" x2="861.0472226207497" y1="0" y2="-138.95526648043102" stroke="#3f0092" stroke-width="5.355661527601107" stroke-linecap="round" class="ld ld-speed-dash" style="animation-delay: -8.236279325024347s;animation-duration:16.666666666666668s"></line><line x1="484.46862718124794" x2="484.46862718124794" y1="0" y2="-202.87008677845648" stroke="#ae00ff" stroke-width="3.730062714223328" stroke-linecap="round" class="ld ld-speed-dash" style="animation-delay: -5.753321004421674s;animation-duration:33.333333333333336s"></line><line x1="865.8557443667064" x2="865.8557443667064" y1="0" y2="-145.42161528338374" stroke="#ae00ff" stroke-width="4.938403523208559" stroke-linecap="round" class="ld ld-speed-dash" style="animation-delay: -31.43618758290965s;animation-duration:33.333333333333336s"></line><line x1="157.3402796362585" x2="157.3402796362585" y1="0" y2="-199.2823077977135" stroke="#3f0092" stroke-width="3.476859840562236" stroke-linecap="round" class="ld ld-speed-dash" style="animation-delay: -21.202146175952226s;animation-duration:16.666666666666668s"></line><line x1="215.3160424106258" x2="215.3160424106258" y1="0" y2="-326.0109702343303" stroke="#3f0092" stroke-width="6.352911682941645" stroke-linecap="round" class="ld ld-speed-dash" style="animation-delay: -14.011382591014502s;animation-duration:16.666666666666668s"></line><line x1="4.384105059147032" x2="4.384105059147032" y1="0" y2="-217.58304976929392" stroke="#ae00ff" stroke-width="2.968331694120501" stroke-linecap="round" class="ld ld-speed-dash" style="animation-delay: -30.169622398723664s;animation-duration:16.666666666666668s"></line><line x1="-647.6065018691872" x2="-647.6065018691872" y1="0" y2="-121.58597167841367" stroke="#3f0092" stroke-width="0.6887008070279427" stroke-linecap="round" class="ld ld-speed-dash" style="animation-delay: -20.579611774311566s;animation-duration:33.333333333333336s"></line><line x1="-89.14070894789134" x2="-89.14070894789134" y1="0" y2="-235.89359812828843" stroke="#3f0092" stroke-width="0.5001877712059388" stroke-linecap="round" class="ld ld-speed-dash" style="animation-delay: -9.151674397085781s;animation-duration:33.333333333333336s"></line><line x1="773.5549268718597" x2="773.5549268718597" y1="0" y2="-163.0217132763824" stroke="#ae00ff" stroke-width="6.090031351664655" stroke-linecap="round" class="ld ld-speed-dash" style="animation-delay: -19.39689214490672s;animation-duration:16.666666666666668s"></line><line x1="-494.40111349356243" x2="-494.40111349356243" y1="0" y2="-290.93042638488" stroke="#3f0092" stroke-width="0.6502344684942188" stroke-linecap="round" class="ld ld-speed-dash" style="animation-delay: -10.980103157027207s;animation-duration:33.333333333333336s"></line><line x1="-454.9070442908162" x2="-454.9070442908162" y1="0" y2="-120.06202876943921" stroke="#ae00ff" stroke-width="6.472935234985144" stroke-linecap="round" class="ld ld-speed-dash" style="animation-delay: -29.635904649701875s;animation-duration:33.333333333333336s"></line><line x1="-82.32944814468325" x2="-82.32944814468325" y1="0" y2="-317.6566284301622" stroke="#3f0092" stroke-width="4.549266911602669" stroke-linecap="round" class="ld ld-speed-dash" style="animation-delay: -31.205035697953683s;animation-duration:16.666666666666668s"></line><line x1="125.25306688856318" x2="125.25306688856318" y1="0" y2="-176.32423505321088" stroke="#ae00ff" stroke-width="5.545438034814064" stroke-linecap="round" class="ld ld-speed-dash" style="animation-delay: -23.156686497850277s;animation-duration:33.333333333333336s"></line><line x1="768.7897662501571" x2="768.7897662501571" y1="0" y2="-305.36453580163425" stroke="#3f0092" stroke-width="4.050626094036321" stroke-linecap="round" class="ld ld-speed-dash" style="animation-delay: -18.62721872704338s;animation-duration:16.666666666666668s"></line><line x1="-282.00744919653914" x2="-282.00744919653914" y1="0" y2="-295.3201573950016" stroke="#3f0092" stroke-width="5.131721717884857" stroke-linecap="round" class="ld ld-speed-dash" style="animation-delay: -5.358067386982006s;animation-duration:33.333333333333336s"></line><line x1="389.67814551669437" x2="389.67814551669437" y1="0" y2="-316.1793284383933" stroke="#ae00ff" stroke-width="4.495711980758488" stroke-linecap="round" class="ld ld-speed-dash" style="animation-delay: -27.585417483645358s;animation-duration:16.666666666666668s"></line><line x1="-629.3377056052981" x2="-629.3377056052981" y1="0" y2="-227.6119878483612" stroke="#3f0092" stroke-width="6.682609025613837" stroke-linecap="round" class="ld ld-speed-dash" style="animation-delay: -22.38099201118037s;animation-duration:16.666666666666668s"></line><line x1="-138.5066698332922" x2="-138.5066698332922" y1="0" y2="-189.92611128065937" stroke="#3f0092" stroke-width="6.987146124533811" stroke-linecap="round" class="ld ld-speed-dash" style="animation-delay: -15.978260173093421s;animation-duration:33.333333333333336s"></line><line x1="-633.1068583669719" x2="-633.1068583669719" y1="0" y2="-158.67473421447565" stroke="#ae00ff" stroke-width="4.14395498946639" stroke-linecap="round" class="ld ld-speed-dash" style="animation-delay: -30.732380322461353s;animation-duration:16.666666666666668s"></line><line x1="615.2601016924086" x2="615.2601016924086" y1="0" y2="-305.3644336840191" stroke="#3f0092" stroke-width="6.503595269832816" stroke-linecap="round" class="ld ld-speed-dash" style="animation-delay: -13.633139586016433s;animation-duration:33.333333333333336s"></line><line x1="142.98747514651282" x2="142.98747514651282" y1="0" y2="-279.54667292264" stroke="#3f0092" stroke-width="5.759513132098145" stroke-linecap="round" class="ld ld-speed-dash" style="animation-delay: -6.627104783644863s;animation-duration:33.333333333333336s"></line><line x1="-360.14973196012136" x2="-360.14973196012136" y1="0" y2="-167.89131826941323" stroke="#ae00ff" stroke-width="1.7082984574357407" stroke-linecap="round" class="ld ld-speed-dash" style="animation-delay: -32.47483283608092s;animation-duration:16.666666666666668s"></line><line x1="-433.4481969241044" x2="-433.4481969241044" y1="0" y2="-268.46779393438067" stroke="#3f0092" stroke-width="4.331678041990039" stroke-linecap="round" class="ld ld-speed-dash" style="animation-delay: -0.27583259159266554s;animation-duration:16.666666666666668s"></line><line x1="147.55401721997927" x2="147.55401721997927" y1="0" y2="-239.63410314110612" stroke="#3f0092" stroke-width="3.2478186816335493" stroke-linecap="round" class="ld ld-speed-dash" style="animation-delay: -9.02970265498108s;animation-duration:16.666666666666668s"></line><line x1="116.51124066434875" x2="116.51124066434875" y1="0" y2="-300.0526103704656" stroke="#ae00ff" stroke-width="5.941662055111336" stroke-linecap="round" class="ld ld-speed-dash" style="animation-delay: -0.08554074854557984s;animation-duration:16.666666666666668s"></line><line x1="843.2213704701219" x2="843.2213704701219" y1="0" y2="-290.71248341459034" stroke="#ae00ff" stroke-width="5.313640614136948" stroke-linecap="round" class="ld ld-speed-dash" style="animation-delay: -3.939593335879003s;animation-duration:33.333333333333336s"></line><line x1="242.25940675936897" x2="242.25940675936897" y1="0" y2="-103.3793723024739" stroke="#ae00ff" stroke-width="3.9629106442419304" stroke-linecap="round" class="ld ld-speed-dash" style="animation-delay: -27.443002090041656s;animation-duration:33.333333333333336s"></line><line x1="-448.75178902910693" x2="-448.75178902910693" y1="0" y2="-136.99479884811265" stroke="#ae00ff" stroke-width="3.2267136478153158" stroke-linecap="round" class="ld ld-speed-dash" style="animation-delay: -13.700894321296701s;animation-duration:16.666666666666668s"></line><line x1="-274.6439973946053" x2="-274.6439973946053" y1="0" y2="-106.29393582346447" stroke="#3f0092" stroke-width="0.9941576728705707" stroke-linecap="round" class="ld ld-speed-dash" style="animation-delay: -0.8890840605239851s;animation-duration:16.666666666666668s"></line><line x1="-418.58127968702365" x2="-418.58127968702365" y1="0" y2="-104.83747695049993" stroke="#ae00ff" stroke-width="3.66603895601814" stroke-linecap="round" class="ld ld-speed-dash" style="animation-delay: -1.7197550084546562s;animation-duration:16.666666666666668s"></line><line x1="-94.54202907527602" x2="-94.54202907527602" y1="0" y2="-256.9743096109363" stroke="#3f0092" stroke-width="2.277186593754197" stroke-linecap="round" class="ld ld-speed-dash" style="animation-delay: -12.286290192675413s;animation-duration:33.333333333333336s"></line><line x1="399.7786790735869" x2="399.7786790735869" y1="0" y2="-318.3465541497649" stroke="#3f0092" stroke-width="4.218063335777492" stroke-linecap="round" class="ld ld-speed-dash" style="animation-delay: -0.447410992550501s;animation-duration:16.666666666666668s"></line><line x1="159.8735680897616" x2="159.8735680897616" y1="0" y2="-236.40987440687215" stroke="#ae00ff" stroke-width="6.641531032984504" stroke-linecap="round" class="ld ld-speed-dash" style="animation-delay: -20.502773482233934s;animation-duration:33.333333333333336s"></line><line x1="803.1121392228373" x2="803.1121392228373" y1="0" y2="-104.791152417206" stroke="#3f0092" stroke-width="2.629086071934473" stroke-linecap="round" class="ld ld-speed-dash" style="animation-delay: -10.782663725537851s;animation-duration:33.333333333333336s"></line><line x1="-843.9029596924045" x2="-843.9029596924045" y1="0" y2="-168.66834953555082" stroke="#ae00ff" stroke-width="0.23691432947374638" stroke-linecap="round" class="ld ld-speed-dash" style="animation-delay: -10.790406697537096s;animation-duration:16.666666666666668s"></line><line x1="-450.20330814726765" x2="-450.20330814726765" y1="0" y2="-290.3449020235764" stroke="#3f0092" stroke-width="2.917041395495237" stroke-linecap="round" class="ld ld-speed-dash" style="animation-delay: -16.745840017699322s;animation-duration:16.666666666666668s"></line>
                </g>
              </g>
            </g>
            </svg>